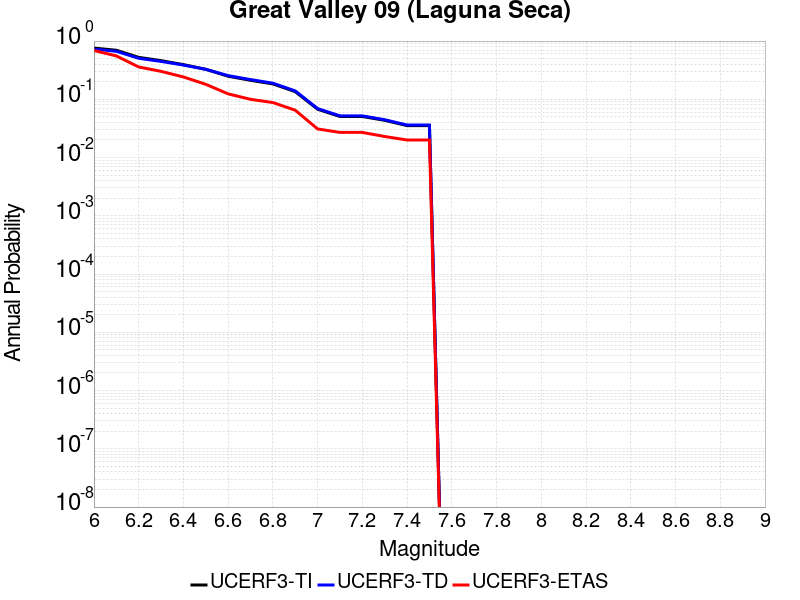

The table this chart was drawn from, first rows:
Magnitude, UCERF3-TI Prob, UCERF3-TD Prob, UCERF3-ETAS Prob
6.0, 0.7578, 0.7279, 0.689
6.1, 0.6955, 0.6675, 0.556
6.2, 0.525, 0.5062, 0.359
6.3, 0.4611, 0.4474, 0.302
6.4, 0.3939, 0.3871, 0.242
6.5, 0.3274, 0.3273, 0.181
6.6, 0.2492, 0.255, 0.124
6.7, 0.212, 0.2182, 0.1
6.8, 0.1838, 0.1892, 0.088
6.9, 0.1355, 0.1394, 0.065
7.0, 0.06757, 0.06937, 0.031
7.1, 0.05072, 0.05198, 0.027
7.2, 0.05072, 0.05198, 0.027
7.3, 0.0436, 0.04464, 0.023
7.4, 0.03538, 0.03617, 0.02
7.5, 0.03538, 0.03617, 0.02
